Run: headless pygame with SDL's dummy video driver; simulated clock (each Clock.tick advances the game by its frame time, no real sleeping); random seed 0; keys injected as events and as key.get_pressed() state; no mouse input.
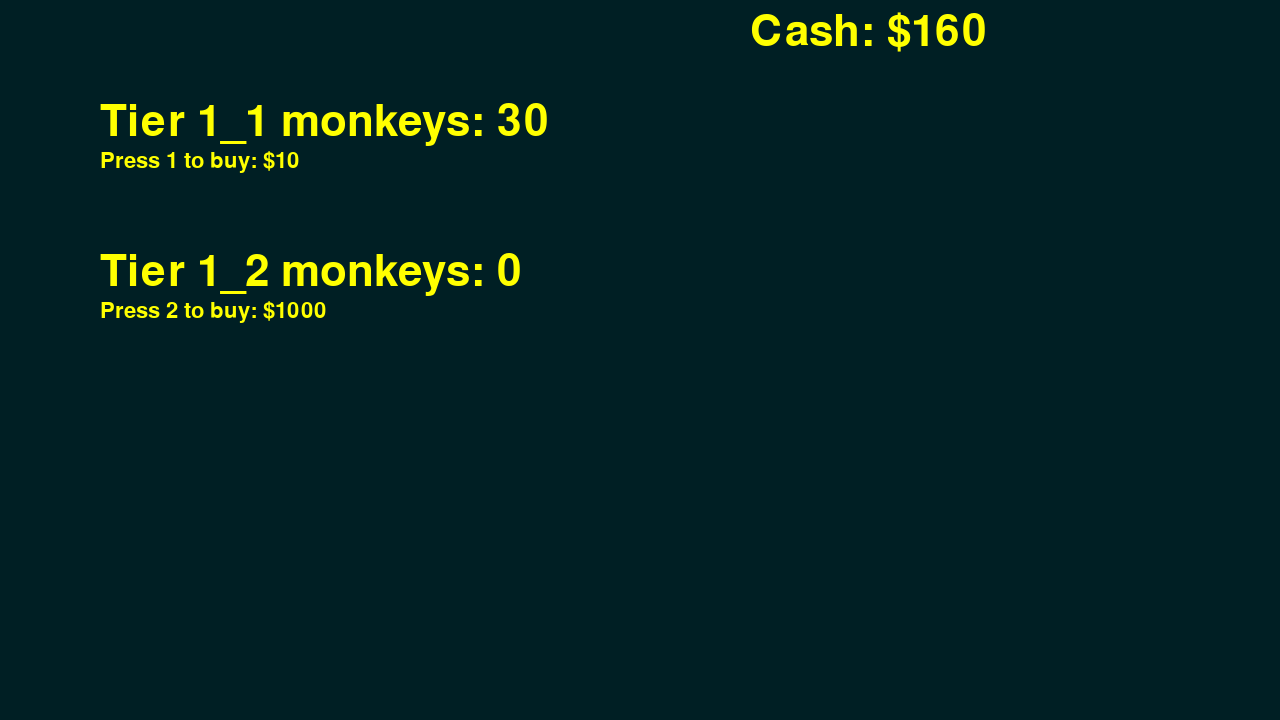
Frame 1 of 4 · flips 1–60 · no input
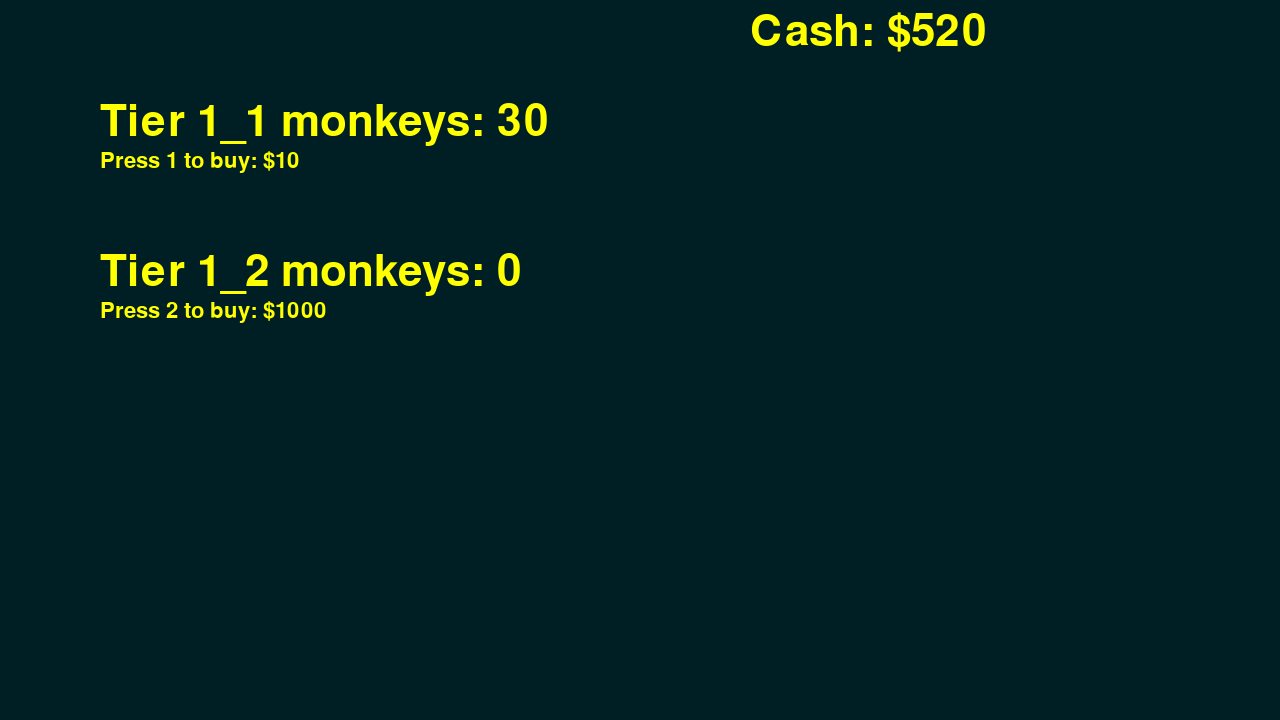
Frame 2 of 4 · flips 61–180 · tapped SPACE, RETURN · held RIGHT (→), D
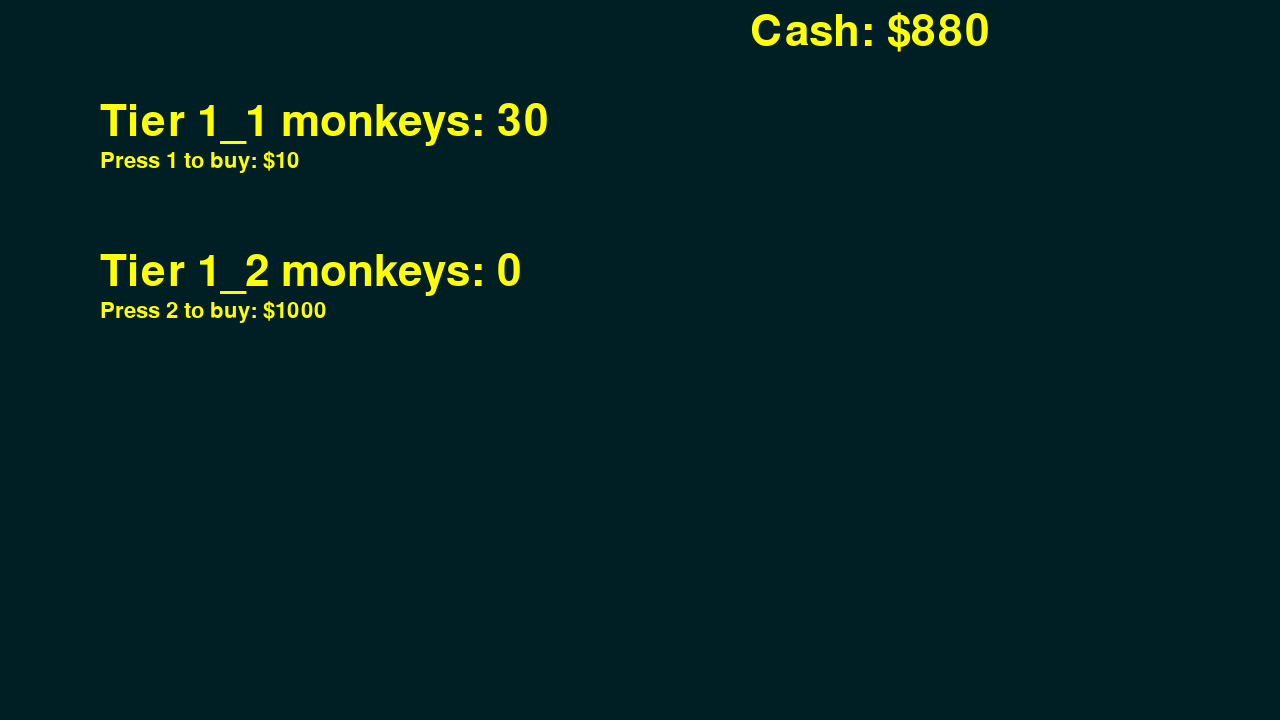
Frame 3 of 4 · flips 181–300 · held DOWN (↓), S
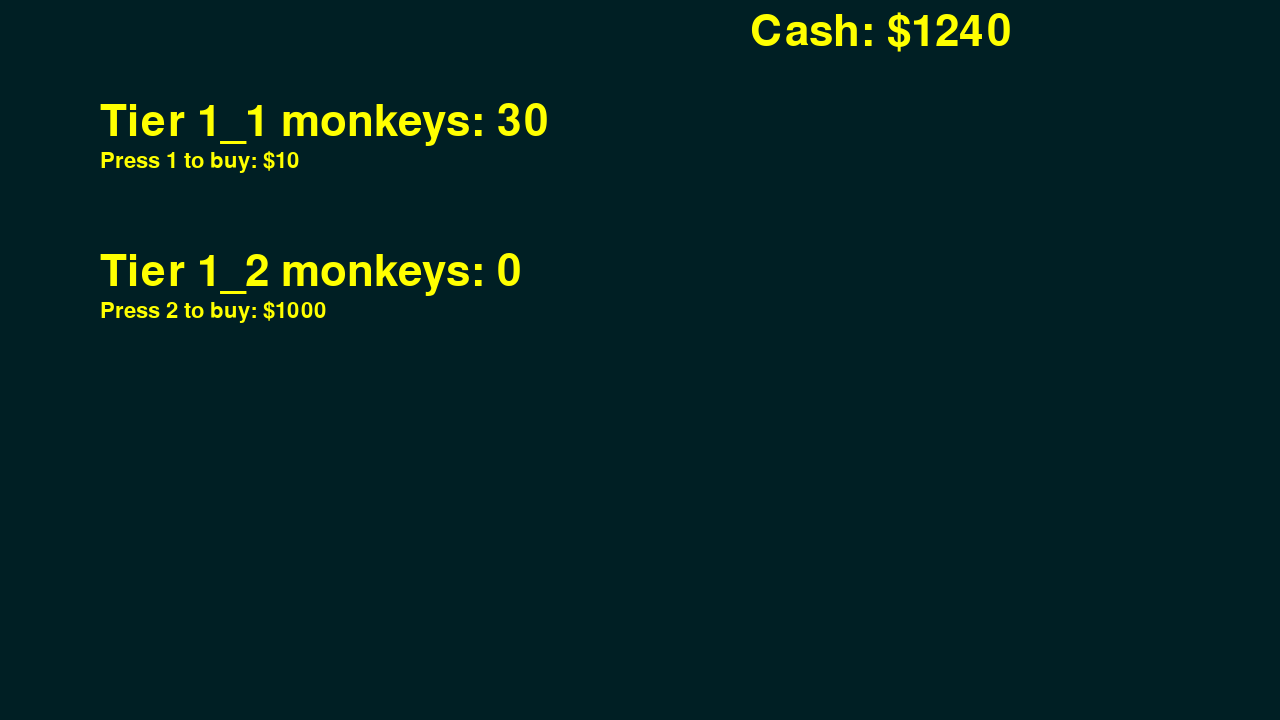
Frame 4 of 4 · flips 301–420 · held LEFT (←), A, UP (↑), W

The pygame program that drew these frames:


# Create a Monkey that increases a number
# Show number increasing on screen
# use Input to buy more of that monkey.

# imports
import pygame

# init
START_CASH = 10
START_MONKEY_1_1 = 30
START_MONKEY_1_1_PRICE = 10

START_MONKEY_1_2 = 0
START_MONKEY_1_2_PRICE = 1000

# start new save
cash = START_CASH
monkey_1_1 = START_MONKEY_1_1
monkey_1_1_price = START_MONKEY_1_1_PRICE
monkey_1_1_last_tick = 0
monkey_1_2 = START_MONKEY_1_2
monkey_1_2_price = START_MONKEY_1_2_PRICE
monkey_1_2_last_tick = 0

# set up pygame
pygame.init()
screen = pygame.display.set_mode((1280, 720))
clock = pygame.time.Clock()
running = True

# constants
FPS = 30
TEXT_COLOR = "#FFFF00"
BGCOLOR = "#001f24"
FONT_1 = pygame.font.Font(None, 64)
FONT_2 = pygame.font.Font(None, 32)

# vars
tick = 1




def text_out(text_line):
    text = texts[text_line]['text']
    position = texts[text_line]['position']
    font_size = texts[text_line]['font_size']
    output = (pygame.font.Font(None, font_size)
              .render(text, True, TEXT_COLOR)
              )
    screen.blit(output, position)
    return


while running:
    # pygame.QUIT event means the user clicked X to close your window
    for event in pygame.event.get():
        if event.type == pygame.QUIT:
            running = False

    # fill the screen with a color to wipe away anything from last frame
    screen.fill(BGCOLOR)

    texts = {
        'cash': {'text': f"Cash: ${cash}",
                 'position': (750, 10),
                 'font_size': 64},
        'monkey1_1': {'text': f"Tier 1_1 monkeys: {monkey_1_1}",
                      'position': (100, 100),
                      'font_size': 64},
        'monkey1_1_buy': {'text': f"Press 1 to buy: ${monkey_1_1_price}",
                          'position': (100, 150),
                          'font_size': 32},
        'monkey1_2': {'text': f"Tier 1_2 monkeys: {monkey_1_2}",
                      'position': (100, 250),
                      'font_size': 64},
        'monkey1_2_buy': {'text': f"Press 2 to buy: ${monkey_1_2_price}",
                          'position': (100, 300),
                          'font_size': 32},
            }

    for line in texts:
        text_out(line)

    # interaction by player
    keys = pygame.key.get_pressed()
    if keys[pygame.K_1]:
        # check money and buy delay of 10 ticks
        if cash > monkey_1_1_price and tick - 10 > monkey_1_1_last_tick:
            monkey_1_1 += 1
            cash = round(cash - monkey_1_1_price, 2)
            monkey_1_1_price = round(pow(monkey_1_1_price, 1.03), 2)
            monkey_1_1_last_tick = tick

    if keys[pygame.K_2]:
        if cash > monkey_1_2_price and tick - 10 > monkey_1_2_last_tick:
            monkey_1_2 += 1
            cash = round(cash - monkey_1_2_price, 2)
            monkey_1_2_price = round(pow(monkey_1_2_price, 1.03), 2)
            monkey_1_2_last_tick = tick

    # calc next tick
    if tick % 15 == 0:
        monkey_1_1 = round(monkey_1_1 + monkey_1_2, 0)
    if tick % 10 == 0:
        cash = round(cash + monkey_1_1, 2)

    # flip() the display to put your work on screen
    pygame.display.flip()

    # limits FPS to fps
    clock.tick(FPS)
    tick += 1

pygame.quit()
